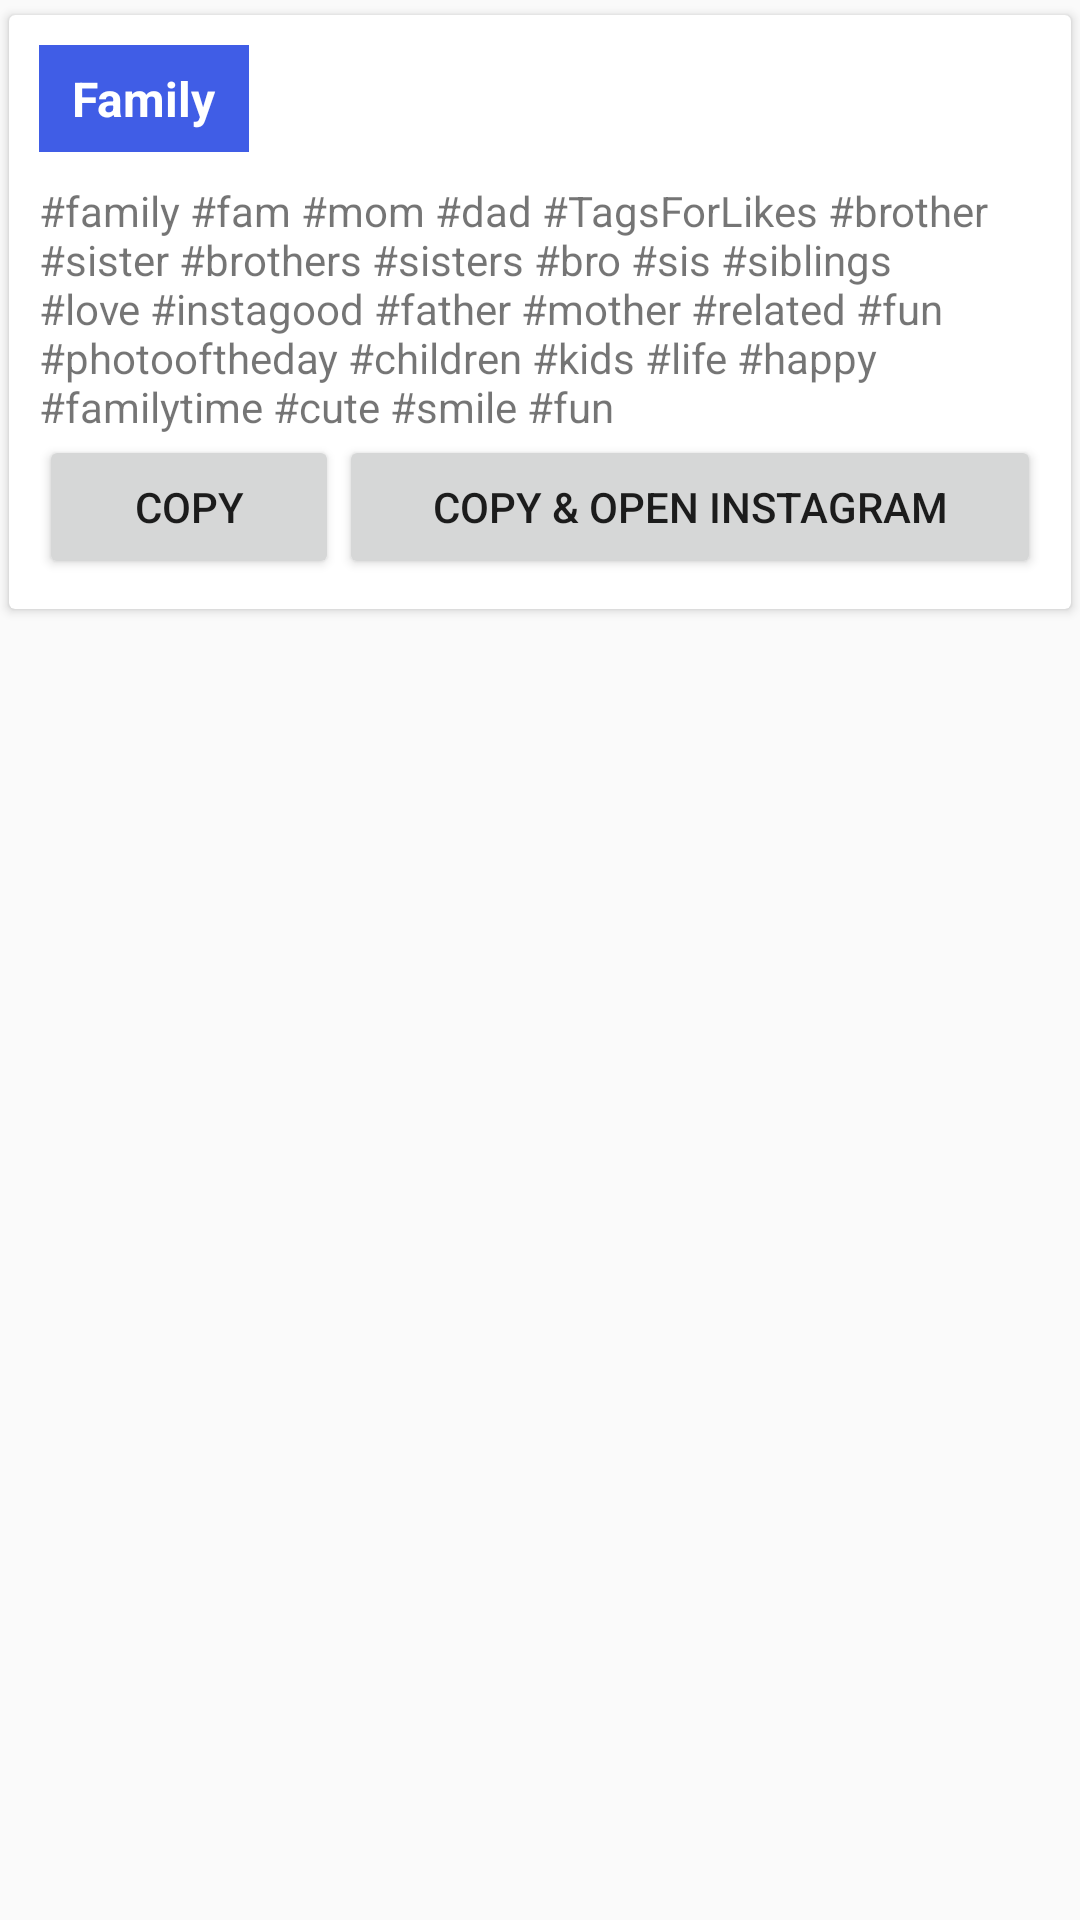

Layout XML and referenced resources for this Android screen:
<!-- AndroidManifest.xml: application theme AppTheme -->
<!-- res/layout/tags_view.xml -->
<?xml version="1.0" encoding="utf-8"?>


<RelativeLayout xmlns:android="http://schemas.android.com/apk/res/android"
    android:layout_width="match_parent"
    android:layout_height="wrap_content">

    <android.support.v7.widget.CardView
        xmlns:android="http://schemas.android.com/apk/res/android"
        xmlns:card_view="http://schemas.android.com/apk/res-auto"
        android:foreground="?android:attr/selectableItemBackground"
        android:clickable="false"
        android:layout_marginLeft="3dp"
        android:layout_marginRight="3dp"
        android:layout_marginTop="5dp"
        android:layout_marginBottom="5dp"
        android:id="@+id/card_view"
        android:layout_width="fill_parent"
        android:layout_height="wrap_content"
        card_view:cardCornerRadius="2dp">
        <LinearLayout
            android:layout_width="match_parent"
            android:layout_height="wrap_content"
            android:orientation="vertical"
            android:paddingTop="10dp"
            android:paddingRight="10dp"
            android:paddingLeft="10dp"
            android:paddingBottom="0dp">
            <TextView
                android:id="@+id/tag_title"
                android:layout_width="wrap_content"
                android:layout_height="wrap_content"
                android:textColor="@color/white"
                android:text=" Family "
                android:textStyle="bold"
                android:textSize="16dp"
                android:background="@color/colorSecondary"
                android:padding="7dp"/>
            <TextView
                android:id="@+id/tag_hashtags"
                android:layout_width="match_parent"
                android:layout_height="wrap_content"
                android:text="#family #fam #mom #dad #TagsForLikes #brother #sister #brothers #sisters #bro #sis #siblings #love #instagood #father #mother #related #fun #photooftheday #children #kids #life #happy #familytime #cute #smile #fun"
                android:paddingTop="10dp"/>

            <LinearLayout
                android:layout_width="match_parent"
                android:layout_height="wrap_content"
                android:gravity="right"
                android:orientation="horizontal"
                android:layout_marginBottom="10dp">
                <Button
                    android:id="@+id/btn_copy_tag"
                    android:layout_width="0dp"
                    android:layout_weight="30"
                    android:layout_height="wrap_content"
                    android:text="@string/btn_copy"/>
                <Button
                    android:id="@+id/btn_copy_tag_open_insta"
                    android:layout_width="0dp"
                    android:layout_weight="70"
                    android:layout_height="wrap_content"
                    android:text="@string/btn_copy_open_insta"/>

            </LinearLayout>
        </LinearLayout>
    </android.support.v7.widget.CardView>


</RelativeLayout>
<!-- resources referenced by this layout -->
<resources>
  <color name="colorSecondary">#405de6</color>
  <color name="white">#ffffff</color>
  <string name="btn_copy">Copy</string>
  <string name="btn_copy_open_insta">Copy &amp; open instagram</string>
  <style name="AppTheme" parent="Theme.AppCompat.Light.DarkActionBar">
          
          <item name="colorPrimary">@color/colorPrimary</item>
          <item name="colorPrimaryDark">@color/colorPrimaryDark</item>
          <item name="colorAccent">@color/colorAccent</item>
      </style>
  <color name="colorPrimary">#c13584</color>
  <color name="colorPrimaryDark">#833ab4</color>
  <color name="colorAccent">#e1306c</color>
</resources>
